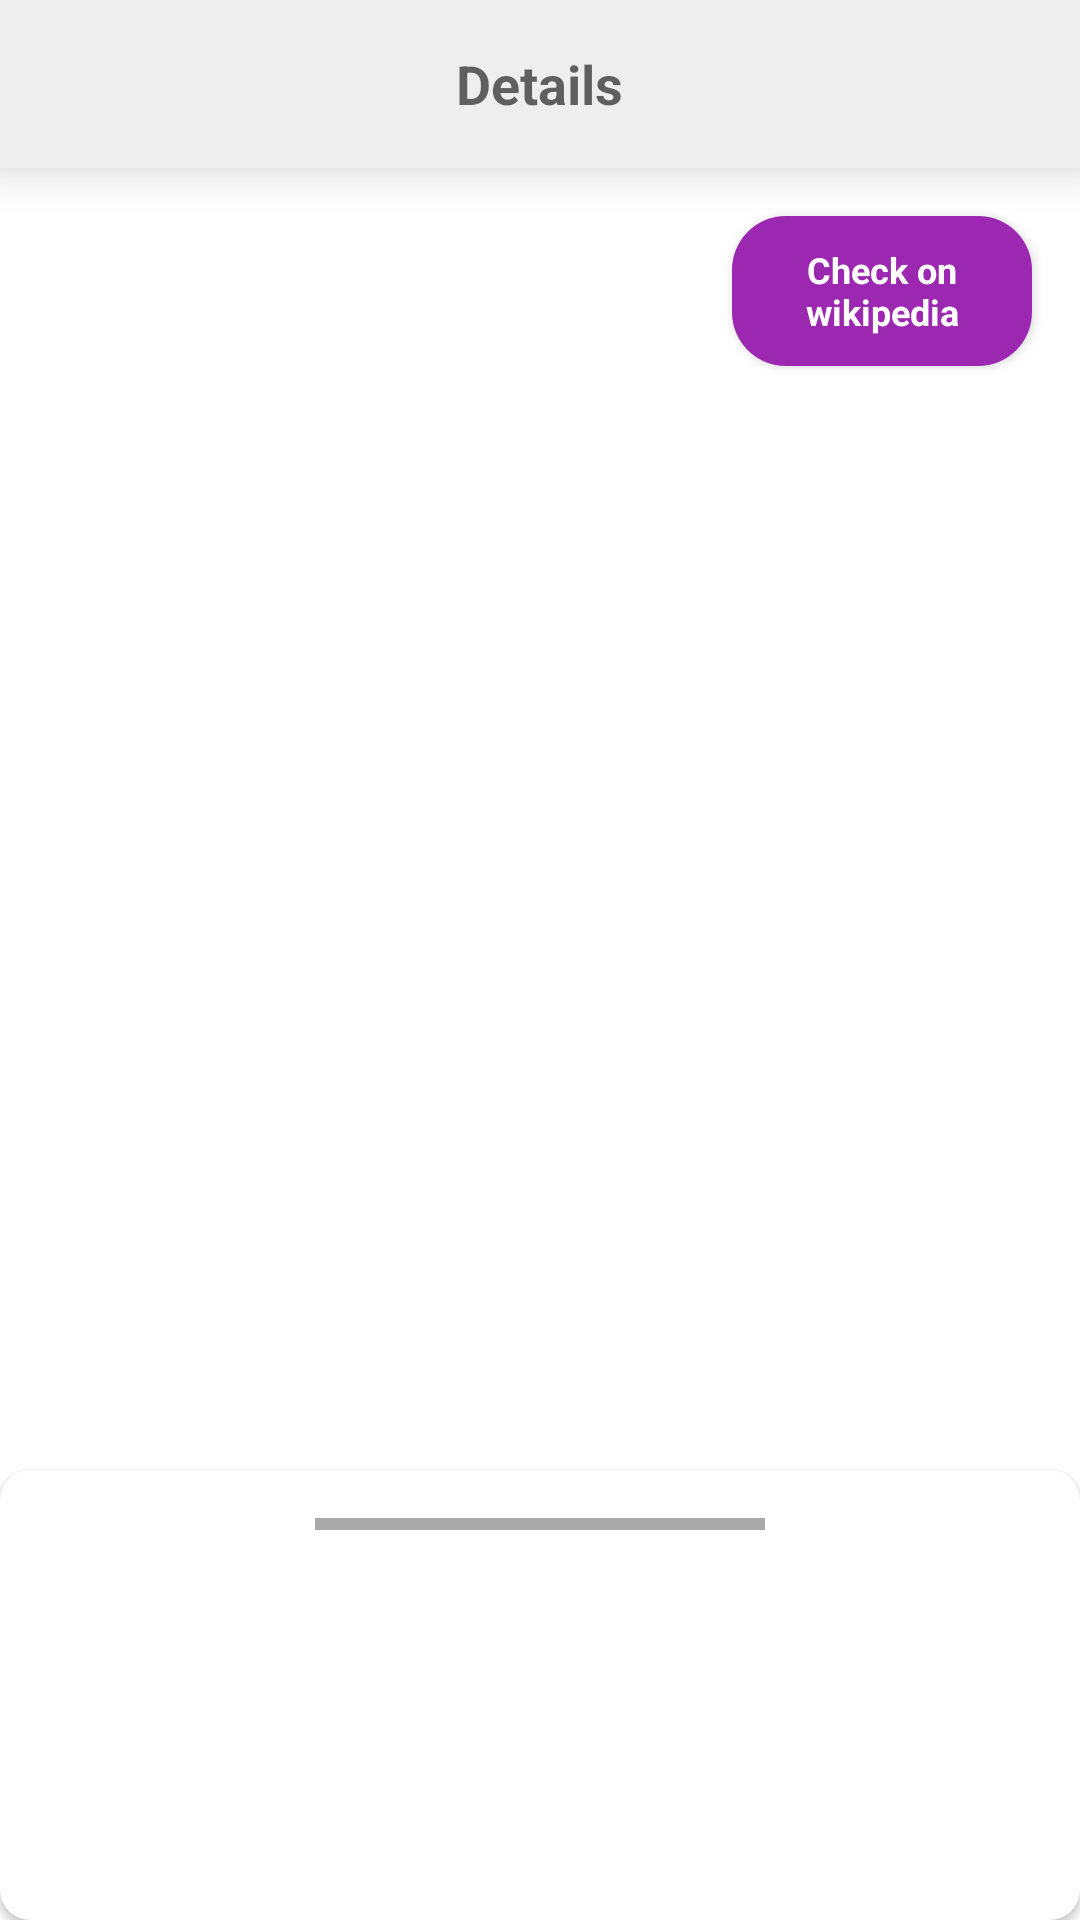

Produce the Android XML layout that renders to this screen, including the resource entries it uses.
<!-- AndroidManifest.xml: application theme Theme.CatApp -->
<!-- res/layout/fragment_details.xml -->
<?xml version="1.0" encoding="utf-8"?>
<androidx.constraintlayout.widget.ConstraintLayout xmlns:android="http://schemas.android.com/apk/res/android"
    xmlns:app="http://schemas.android.com/apk/res-auto"
    xmlns:tools="http://schemas.android.com/tools"
    android:layout_width="match_parent"
    android:layout_height="match_parent">

    <com.google.android.material.appbar.AppBarLayout
        android:id="@+id/appbar"
        android:layout_width="match_parent"
        android:layout_height="?attr/actionBarSize"
        android:elevation="10dp"
        android:theme="@style/Theme.CatApp"
        app:layout_constraintEnd_toEndOf="parent"
        app:layout_constraintStart_toStartOf="parent"
        app:layout_constraintTop_toTopOf="parent">

        <com.google.android.material.appbar.CollapsingToolbarLayout
            android:layout_width="match_parent"
            android:layout_height="wrap_content"
            app:layout_scrollFlags="scroll|exitUntilCollapsed">

            <TextView
                android:id="@+id/center_text"
                android:layout_width="wrap_content"
                android:layout_height="wrap_content"
                android:layout_gravity="center"
                android:text="@string/details_title"
                android:textAppearance="?android:textAppearanceMedium"
                android:textStyle="bold" />

            <androidx.appcompat.widget.Toolbar
                android:id="@+id/toolbar"
                android:layout_width="match_parent"
                android:layout_height="?attr/actionBarSize"
                android:theme="@style/Theme.CatApp" />

            <ImageButton
                android:id="@+id/bookmark"
                android:layout_width="wrap_content"
                android:layout_height="match_parent"
                android:background="@android:color/transparent"
                android:layout_gravity="end"
                android:paddingStart="10dp"
                android:paddingEnd="10dp"
                android:visibility="visible"
                app:srcCompat="@drawable/baseline_favorite_24"
                android:contentDescription="@string/bookmark_icon" />

        </com.google.android.material.appbar.CollapsingToolbarLayout>

    </com.google.android.material.appbar.AppBarLayout>

    <ImageView
        android:id="@+id/cat_image"
        android:layout_width="match_parent"
        android:layout_height="0dp"
        android:contentDescription="@string/cat_image"
        android:scaleType="centerCrop"
        app:layout_constraintBottom_toBottomOf="parent"
        app:layout_constraintEnd_toEndOf="parent"
        app:layout_constraintStart_toStartOf="parent"
        app:layout_constraintTop_toBottomOf="@id/appbar" />

    <androidx.constraintlayout.motion.widget.MotionLayout
        android:id="@+id/motion_drawer"
        android:layout_width="match_parent"
        android:layout_height="0dp"
        android:layout_marginTop="10dp"
        app:layoutDescription="@xml/motion_slideup_drawer"
        app:layout_constraintBottom_toBottomOf="parent"
        app:layout_constraintTop_toBottomOf="@id/appbar"
        tools:showPaths="true">

        <androidx.cardview.widget.CardView xmlns:card_view="http://schemas.android.com/apk/res-auto"
            android:id="@+id/catCardView"
            android:layout_width="match_parent"
            android:layout_height="200sp"
            card_view:cardCornerRadius="10dp"
            card_view:cardElevation="2dp">

            <LinearLayout
                android:layout_width="match_parent"
                android:layout_height="wrap_content"
                android:orientation="vertical"
                android:padding="16dp">

                <View
                    android:layout_width="150dp"
                    android:layout_height="4dp"
                    android:layout_gravity="center_horizontal"
                    android:layout_marginBottom="20dp"
                    android:background="?attr/colorHandleBar" />

                <TextView
                    android:id="@+id/cat_name"
                    android:layout_width="match_parent"
                    android:layout_height="wrap_content"
                    android:layout_gravity="start"
                    android:layout_marginStart="4dp"
                    android:layout_marginBottom="4dp"
                    android:textSize="17sp"
                    android:textStyle="bold" />

                <TextView
                    android:id="@+id/cat_temperament"
                    android:layout_width="match_parent"
                    android:layout_height="wrap_content"
                    android:layout_gravity="start"
                    android:layout_marginStart="4dp"
                    android:layout_marginBottom="4dp"
                    android:ellipsize="end"
                    android:maxLines="1"
                    android:textColor="@color/light_grey"
                    android:textSize="12sp" />

                <ScrollView
                    android:layout_width="match_parent"
                    android:layout_height="wrap_content"
                    android:layout_marginBottom="10sp">

                    <TextView
                        android:id="@+id/cat_description"
                        android:layout_width="match_parent"
                        android:layout_height="wrap_content"
                        android:layout_gravity="start"
                        android:layout_marginStart="4dp"
                        android:layout_marginBottom="4dp"
                        android:textSize="15sp" />
                </ScrollView>

            </LinearLayout>

        </androidx.cardview.widget.CardView>

    </androidx.constraintlayout.motion.widget.MotionLayout>

    <Button
        android:id="@+id/link_button"
        style="@style/Widget.MaterialComponents.FloatingActionButton"
        android:layout_width="100sp"
        android:layout_height="50sp"
        android:layout_margin="16dp"
        android:background="@drawable/link_button_shape"
        android:clickable="true"
        android:elevation="20dp"
        android:gravity="center"
        android:text="@string/find_out_more"
        android:textColor="?attr/colorOnSecondary"
        android:textSize="12sp"
        android:textStyle="bold"
        app:layout_constraintEnd_toEndOf="parent"
        app:layout_constraintTop_toBottomOf="@id/appbar" />

</androidx.constraintlayout.widget.ConstraintLayout>
<!-- resources referenced by this layout -->
<resources>
  <color name="light_grey">#FFAAAAAA</color>
  <!-- drawable link_button_shape (drawable) -->
  <?xml version="1.0" encoding="utf-8"?>
  <shape xmlns:android="http://schemas.android.com/apk/res/android">
      <solid android:color="?attr/colorSecondary" /> 
      <corners android:radius="18dp" /> 
  </shape>
  <string name="bookmark_icon">Bookmark icon</string>
  <string name="cat_image">Cat image</string>
  <string name="details_title">Details</string>
  <string name="find_out_more">Check on wikipedia</string>
  <style name="Theme.CatApp" parent="Theme.MaterialComponents.DayNight.NoActionBar">
          
          <item name="colorPrimary">@color/dirty_white</item>
          <item name="colorPrimaryVariant">@color/light_grey</item>
          <item name="colorOnPrimary">@color/dark_grey</item>
          
          <item name="colorSecondary">@color/purple</item>
          <item name="colorSecondaryVariant">@color/dark_purple</item>
          <item name="colorOnSecondary">@color/white</item>
          
          <item name="android:statusBarColor">?attr/colorPrimaryVariant</item>
          
          <item name="searchBarTint">@color/white</item>
          <item name="colorHandleBar">@color/light_grey</item>
      </style>
  <color name="dirty_white">#FFEEEEEE</color>
  <color name="dark_grey">#FF444444</color>
  <color name="purple">#9C27B0</color>
  <color name="dark_purple">#5E176A</color>
  <color name="white">#FFFFFFFF</color>
</resources>
